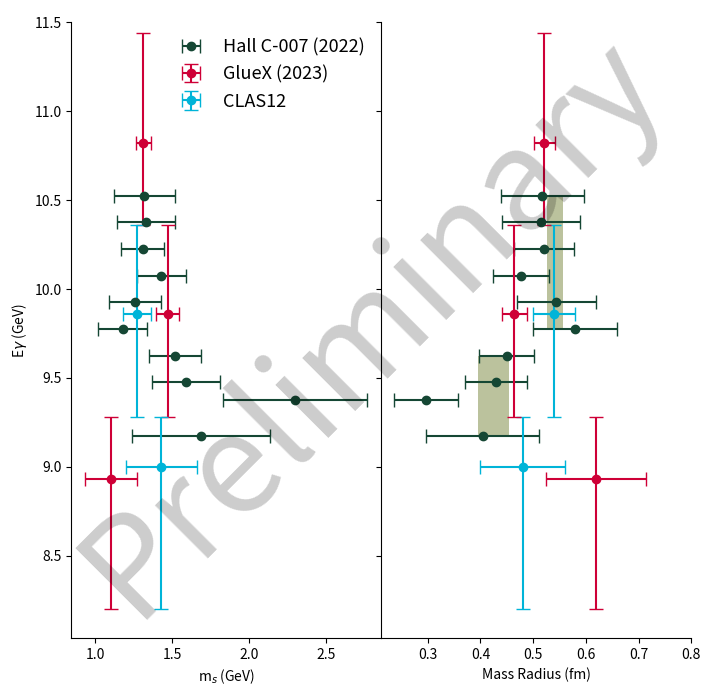

Here is the Python script that generated this plot:
import matplotlib.pyplot as plt
import numpy as np
from matplotlib.gridspec import GridSpec
import matplotlib.patches as patches

# Data Hall C
Eg_values_hall_c = np.array([9.175, 9.375, 9.475, 9.625, 9.775, 9.925, 10.075, 10.225, 10.375, 10.525])
eg_errors_hall_c = np.array([0.025, 0.009, 0.017, 0.018, 0.043, 0.038, 0.024, 0.027, 0.033, 0.038])
mA_values_hall_c = np.array([1.69, 2.30, 1.59, 1.52, 1.18, 1.26, 1.43, 1.31, 1.33, 1.32])
mA_errors_hall_c = np.array([0.45, 0.47, 0.22, 0.17, 0.16, 0.17, 0.16, 0.14, 0.19, 0.20])
mass_radius_values_hall_c = np.array([0.404, 0.297, 0.430, 0.450, 0.579, 0.544, 0.477, 0.520, 0.515, 0.517])
mass_radius_errors_hall_c = np.array([0.107, 0.061, 0.059, 0.052, 0.079, 0.075, 0.053, 0.057, 0.074, 0.079])
color_hall_c = '#154734'
color_rec_hall_c='#79863c'

# Data CLAS12
Eg_values_CLAS12 = np.array([9.00,9.86])
eg_errors_up_CLAS12 = np.array([0.28,0.50])
eg_errors_down_CLAS12 = np.array([0.80, 0.58])
mA_values_CLAS12 = np.array([1.43, 1.27])
mA_errors_CLAS12 = np.array([0.23, 0.09])
mass_radius_values_CLAS12 = np.array([0.48, 0.54])
mass_radius_errors_CLAS12 = np.array([0.08, 0.04])
color_CLAS12 = '#00b4d8'#'ffb81c'

# Data GlueX
Eg_values_GlueX = np.array([8.93, 9.86, 10.82])
eg_errors_up_GlueX = np.array([0.35, 0.5, 0.62])
eg_errors_down_GlueX = np.array([0.73, 0.58, 0.46])
mA_values_GlueX = np.array([1.105, 1.472, 1.313])
mA_errors_GlueX = np.array([0.168, 0.075, 0.049])
mass_radius_values_GlueX = np.array([0.619, 0.464, 0.521])
mass_radius_errors_GlueX = np.array([0.094, 0.024, 0.020])
color_glueX = '#ce0037'

# Calculate mean and standard deviation for the first four data points of the blue dataset
mean_hall_c_1 = np.mean(mass_radius_values_hall_c[:4])
std_dev_hall_c_1 = np.std(mass_radius_values_hall_c[:4])

mean_hall_c_2 = np.mean(mass_radius_values_hall_c[4:])
std_dev_hall_c_2 = np.std(mass_radius_values_hall_c[4:])

# Create a square grid with two columns for the two plots
fig = plt.figure(figsize=(8, 8))
gs = GridSpec(1, 2, width_ratios=[1, 1])

# Plot mA as a function of Eg with rotated graph
ax0 = plt.subplot(gs[0])
ax0.errorbar(mA_values_hall_c, Eg_values_hall_c, xerr=mA_errors_hall_c,  marker='o', linestyle='', color=color_hall_c, capsize=5, label='Hall C-007 (2022)')
ax0.errorbar(mA_values_GlueX, Eg_values_GlueX, xerr=mA_errors_GlueX, yerr=[eg_errors_down_GlueX, eg_errors_up_GlueX], marker='o', linestyle='', color=color_glueX, capsize=5, label='GlueX (2023)')
ax0.errorbar(mA_values_CLAS12, Eg_values_CLAS12, xerr=mA_errors_CLAS12, yerr=[eg_errors_down_CLAS12, eg_errors_up_CLAS12], marker='o', linestyle='', color=color_CLAS12, capsize=5, label='CLAS12')
ax0.set_ylabel('Eg (GeV)')
ax0.set_xlabel('mA (GeV)')

# Plot mass radius as a function of Eg with rotated graph
ax1 = plt.subplot(gs[1], sharey=ax0)
ax1.errorbar(mass_radius_values_hall_c, Eg_values_hall_c, xerr=mass_radius_errors_hall_c, marker='o', linestyle='', color=color_hall_c, capsize=5, label='Hall C-007')
ax1.errorbar(mass_radius_values_CLAS12, Eg_values_CLAS12, xerr=mass_radius_errors_CLAS12, yerr=[eg_errors_down_CLAS12, eg_errors_up_CLAS12], marker='o', linestyle='', color=color_CLAS12, capsize=5, label='CLAS12')
ax1.errorbar(mass_radius_values_GlueX, Eg_values_GlueX, xerr=mass_radius_errors_GlueX, yerr=[eg_errors_down_GlueX, eg_errors_up_GlueX], marker='o', linestyle='', color=color_glueX, capsize=5, label='GlueX')
ax1.set_xlabel('Mass Radius (fm)')
ax1.tick_params(axis='y', labelleft=False)  # Remove y-axis label on the right plot

# Add rectangle for the mean and standard deviation of the first four data points of the blue dataset
#rect = patches.Rectangle((min(Eg_values[:4]), mean_blue - std_dev_blue / 2), max(Eg_values[:4]) - min(Eg_values[:4]), std_dev_blue, linewidth=1, edgecolor='none', facecolor='blue')
rect_1 = patches.Rectangle((mean_hall_c_1, Eg_values_hall_c[0]),std_dev_hall_c_1, Eg_values_hall_c[3]-Eg_values_hall_c[0], linewidth=1, edgecolor='none', facecolor=color_rec_hall_c, alpha=0.5)
ax1.add_patch(rect_1)

rect_2 = patches.Rectangle((mean_hall_c_2, Eg_values_hall_c[4]),std_dev_hall_c_2, Eg_values_hall_c[9]-Eg_values_hall_c[4], linewidth=1, edgecolor='none', facecolor=color_rec_hall_c, alpha=0.5)
ax1.add_patch(rect_2)

# Add legend to the right plot without box
legend = ax0.legend(loc='upper right', ncol=1, fancybox=True, shadow=False, fontsize=13)
frame = legend.get_frame()
frame.set_linewidth(0)  # Remove the box around the legend

# Remove top and right border lines
ax0.spines['top'].set_visible(False)
ax0.spines['right'].set_visible(False)

# Remove top and right border lines
ax1.spines['top'].set_visible(False)
ax1.spines['right'].set_visible(False)

# Force the y-axis to finish at 10.6
ax0.set_ylim(ax0.get_ylim()[0], 11.5)

# Force the x-axis to finish at 0.7
ax1.set_xlim(ax1.get_xlim()[0], 0.8)

ax0.set_xlabel('m$_s$ (GeV)')  # Replace 'mA' with 'ms'
ax0.set_ylabel('E$γ$ (GeV)')  # Replace 'Eg' with 'Eγ'


plt.text(0.5, 0.5, 'Preliminary', fontsize=100, rotation=45, ha='center', va='center', alpha=0.2, transform=fig.transFigure)

# Adjust layout to prevent overlap and remove space between graphs
plt.subplots_adjust(wspace=0)

# Save the figure as a PNG file
plt.savefig('M_S_and_r_m.png')

# Show the plots
plt.show()
